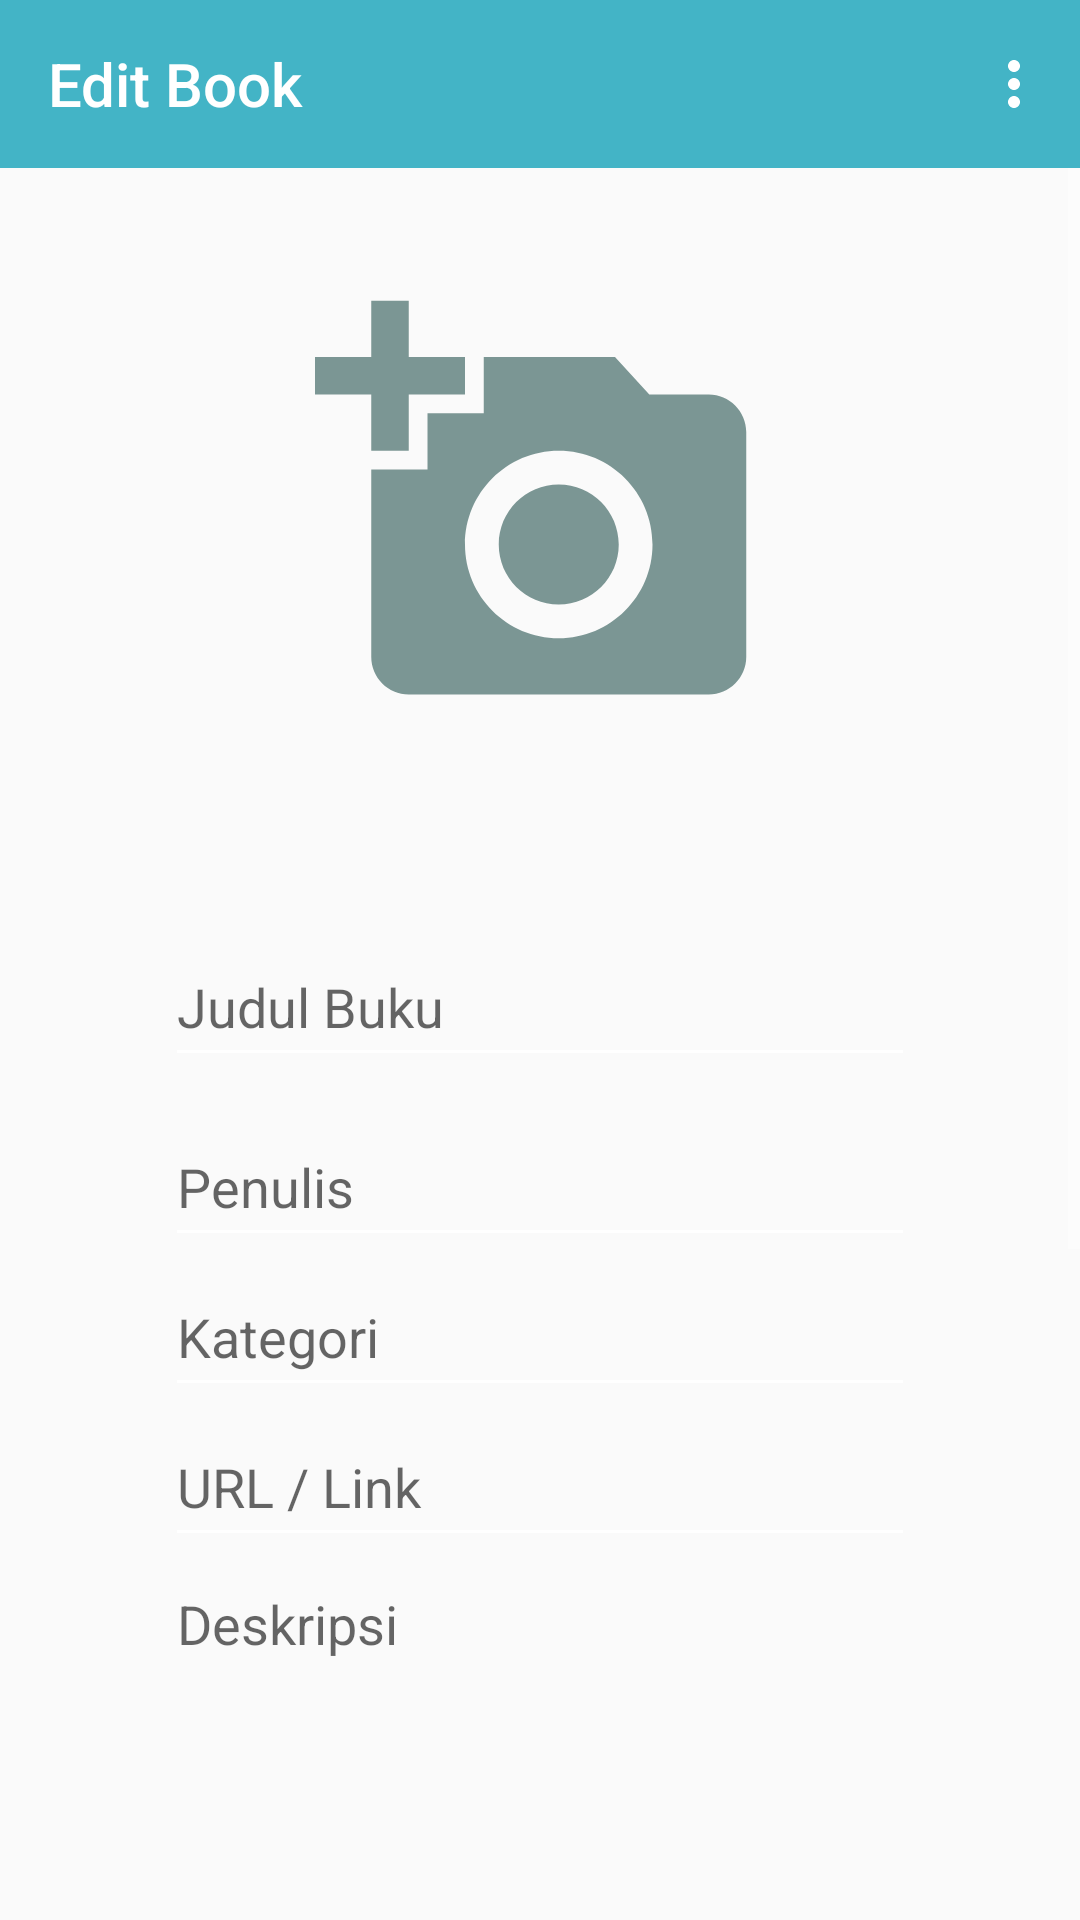

Write the Android layout XML for this screen, with the resource values it uses.
<!-- AndroidManifest.xml: application theme AppTheme -->
<!-- res/layout/activity_edit_book.xml -->
<?xml version="1.0" encoding="utf-8"?>
<RelativeLayout xmlns:android="http://schemas.android.com/apk/res/android"
    xmlns:app="http://schemas.android.com/apk/res-auto"
    xmlns:tools="http://schemas.android.com/tools"
    android:layout_width="match_parent"
    android:layout_height="match_parent"
    tools:context=".Katalog.EditBookActivity">

    <androidx.appcompat.widget.Toolbar
        android:id="@+id/edit_book_toolbar"
        android:layout_width="match_parent"
        android:layout_height="wrap_content"
        app:title="Edit Book"
        app:titleTextColor="@android:color/white"
        app:menu="@menu/menu_edit_book"
        android:background="@color/birulaut"

        />

    <ScrollView
        android:layout_width="match_parent"
        android:layout_height="match_parent"
        android:layout_below="@+id/edit_book_toolbar">

        <LinearLayout
            android:layout_width="match_parent"
            android:layout_height="wrap_content"
            android:orientation="vertical"
            android:layout_margin="13dp">

            <ImageView
                android:id="@+id/img_edit_book"
                android:layout_width="150dp"
                android:layout_height="200dp"
                android:layout_gravity="center"
                android:src="@drawable/ic_add_a_photo_black_24dp" />

            <EditText
                android:id="@+id/txt_judul_edit"
                android:layout_width="250dp"
                android:layout_height="50dp"
                android:hint="Judul Buku"
                android:layout_marginTop="40dp"
                android:layout_gravity="center"
                />

            <EditText
                android:id="@+id/txt_penulis_edit"
                android:hint="Penulis"
                android:layout_width="250dp"
                android:layout_height="50dp"
                android:layout_marginTop="10dp"
                android:layout_gravity="center"/>

            <EditText
                android:id="@+id/txt_kategori_edit"
                android:layout_width="250dp"
                android:layout_height="50dp"
                android:hint="Kategori"
                android:layout_gravity="center"/>


            <EditText
                android:id="@+id/txt_link_edit"
                android:layout_width="250dp"
                android:layout_height="50dp"
                android:hint="URL / Link"
                android:layout_gravity="center"/>


            <EditText
                android:id="@+id/txt_deskripsi_edit"
                android:layout_width="250dp"
                android:layout_height="wrap_content"
                android:hint="Deskripsi"
                android:textAlignment="gravity"
                android:gravity="top"
                android:lines="20"
                android:layout_gravity="center"
                android:paddingBottom="50dp"/>


        </LinearLayout>
    </ScrollView>

</RelativeLayout>
<!-- resources referenced by this layout -->
<resources>
  <color name="birulaut">#43B4C6</color>
  <!-- drawable ic_add_a_photo_black_24dp (drawable) -->
  <vector android:height="24dp" android:tint="#7B9694"
      android:viewportHeight="24.0" android:viewportWidth="24.0"
      android:width="24dp" xmlns:android="http://schemas.android.com/apk/res/android">
      <path android:fillColor="#FF000000" android:pathData="M3,4L3,1h2v3h3v2L5,6v3L3,9L3,6L0,6L0,4h3zM6,10L6,7h3L9,4h7l1.83,2L21,6c1.1,0 2,0.9 2,2v12c0,1.1 -0.9,2 -2,2L5,22c-1.1,0 -2,-0.9 -2,-2L3,10h3zM13,19c2.76,0 5,-2.24 5,-5s-2.24,-5 -5,-5 -5,2.24 -5,5 2.24,5 5,5zM9.8,14c0,1.77 1.43,3.2 3.2,3.2s3.2,-1.43 3.2,-3.2 -1.43,-3.2 -3.2,-3.2 -3.2,1.43 -3.2,3.2z"/>
  </vector>
  <style name="AppTheme" parent="Theme.AppCompat.Light.NoActionBar">
          
          <item name="colorPrimary">@color/biruterang</item>
          <item name="colorPrimaryDark">@color/birulaut</item>
          <item name="colorAccent">@color/kuning</item>
          <item name="colorControlNormal">#fff</item>
          <item name="android:statusBarColor">@android:color/transparent</item>
      </style>
  <color name="biruterang">#388792</color>
  <color name="kuning">#FFF200</color>
</resources>
